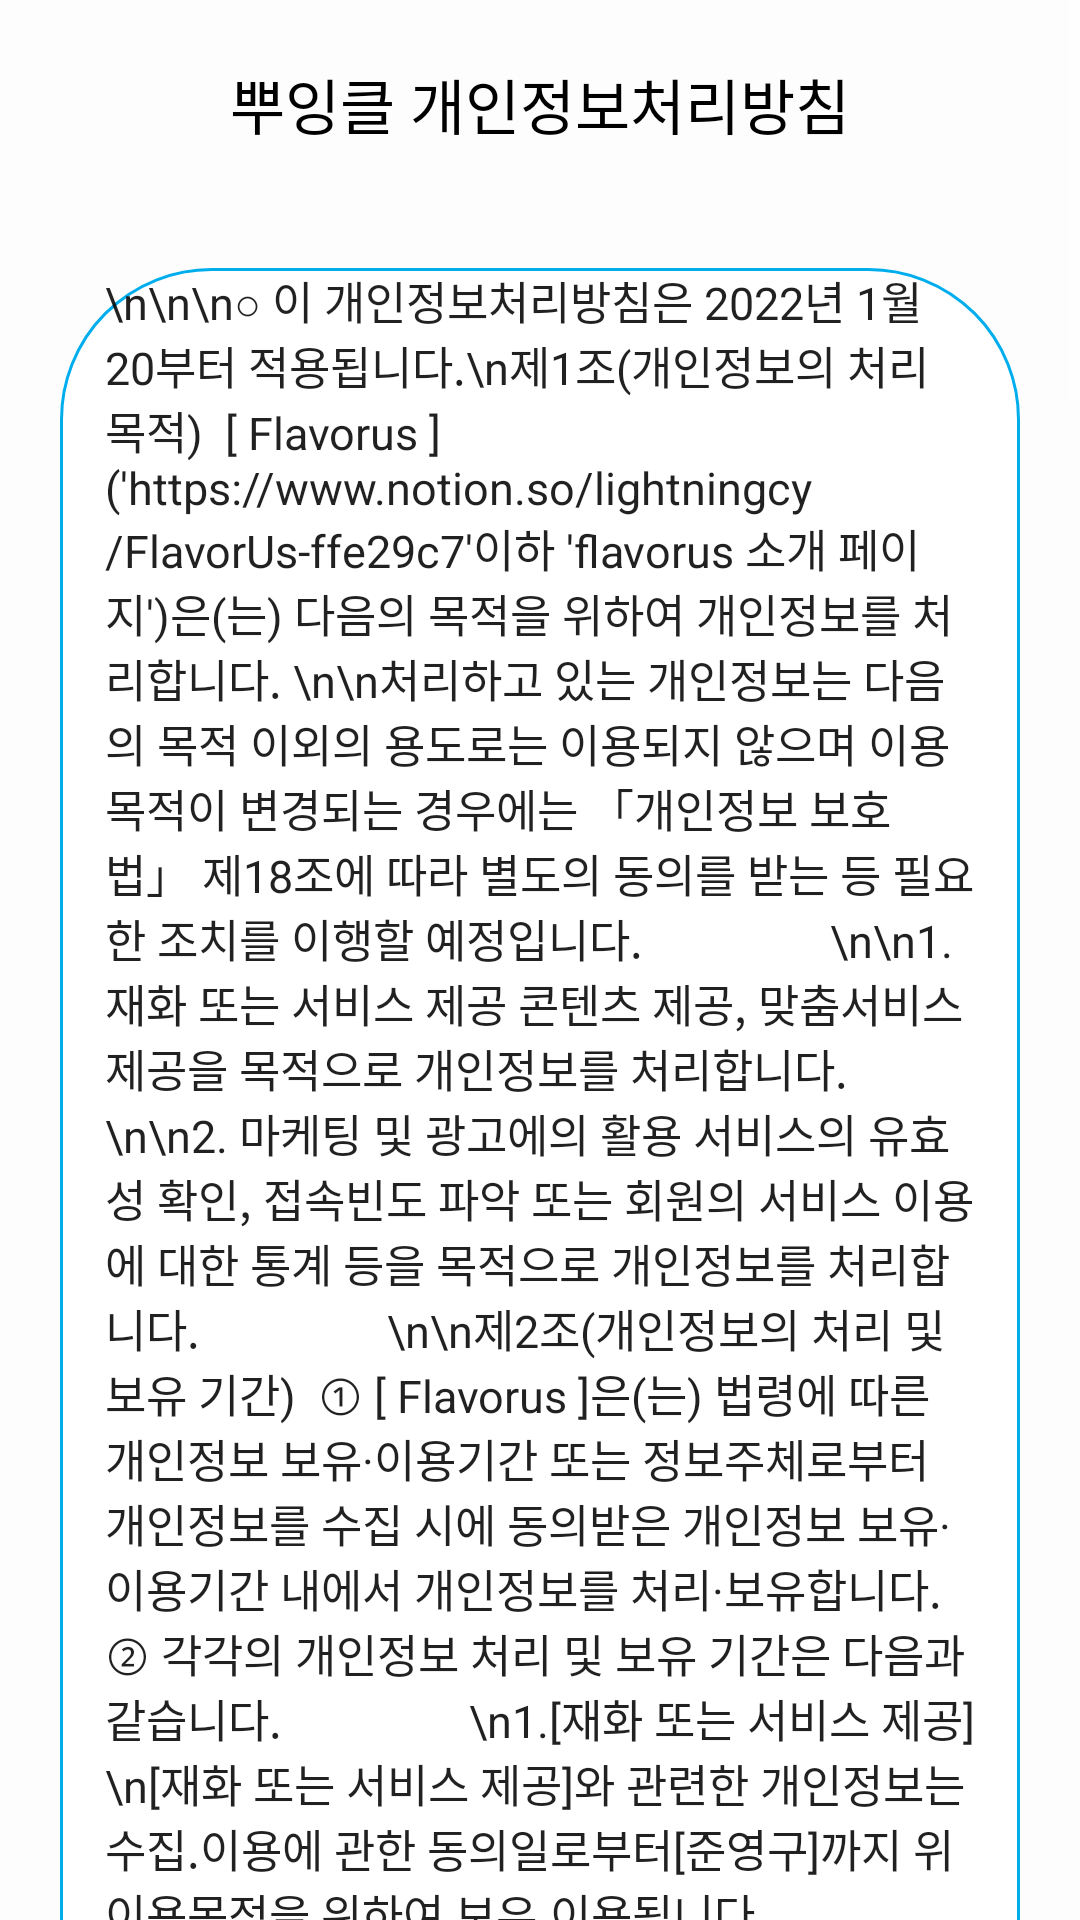

The Android layout XML behind this screen, and the referenced resources:
<!-- AndroidManifest.xml: application theme AppTheme -->
<!-- res/layout/activity_personal_info.xml -->
<?xml version="1.0" encoding="utf-8"?>
<androidx.constraintlayout.widget.ConstraintLayout xmlns:android="http://schemas.android.com/apk/res/android"
    xmlns:app="http://schemas.android.com/apk/res-auto"
    xmlns:tools="http://schemas.android.com/tools"
    android:layout_width="match_parent"
    android:layout_height="match_parent"
    tools:context=".activity.PersonalInfoActivity">

    <ScrollView
        android:layout_width="match_parent"
        android:layout_height="match_parent"
        app:layout_constraintBottom_toBottomOf="parent"
        app:layout_constraintEnd_toEndOf="parent"
        app:layout_constraintStart_toStartOf="parent"
        app:layout_constraintTop_toTopOf="parent">

        <androidx.constraintlayout.widget.ConstraintLayout
            android:layout_width="match_parent"
            android:layout_height="match_parent"
            android:background="#FDFDFD">

            <TextView
                android:id="@+id/textView11"
                android:layout_width="wrap_content"
                android:layout_height="wrap_content"
                android:layout_marginStart="10dp"
                android:layout_marginTop="20dp"
                android:layout_marginEnd="10dp"
                android:text="뿌잉클 개인정보처리방침"
                android:textColor="#000000"
                android:textSize="20sp"
                app:layout_constraintEnd_toEndOf="parent"
                app:layout_constraintStart_toStartOf="parent"
                app:layout_constraintTop_toTopOf="parent" />

            <EditText
                android:id="@+id/editTextTextMultiLine"
                android:layout_width="0dp"
                android:layout_height="wrap_content"
                android:layout_marginStart="20dp"
                android:layout_marginTop="40dp"
                android:layout_marginEnd="20dp"
                android:layout_marginBottom="40dp"
                android:background="@drawable/button_round"
                android:ems="10"
                android:inputType="textMultiLine"
                android:paddingLeft="15dp"
                android:paddingRight="15dp"
                android:text="\n\n\n○ 이 개인정보처리방침은 2022년 1월 20부터 적용됩니다.\n제1조(개인정보의 처리 목적)  [ Flavorus ]('https://www.notion.so/lightningcy/FlavorUs-ffe29c7'이하 'flavorus 소개 페이지')은(는) 다음의 목적을 위하여 개인정보를 처리합니다. \n\n처리하고 있는 개인정보는 다음의 목적 이외의 용도로는 이용되지 않으며 이용 목적이 변경되는 경우에는 「개인정보 보호법」 제18조에 따라 별도의 동의를 받는 등 필요한 조치를 이행할 예정입니다.                 \n\n1. 재화 또는 서비스 제공 콘텐츠 제공, 맞춤서비스 제공을 목적으로 개인정보를 처리합니다.                 \n\n2. 마케팅 및 광고에의 활용 서비스의 유효성 확인, 접속빈도 파악 또는 회원의 서비스 이용에 대한 통계 등을 목적으로 개인정보를 처리합니다.                 \n\n제2조(개인정보의 처리 및 보유 기간)  ① [ Flavorus ]은(는) 법령에 따른 개인정보 보유·이용기간 또는 정보주체로부터 개인정보를 수집 시에 동의받은 개인정보 보유·이용기간 내에서 개인정보를 처리·보유합니다.  ② 각각의 개인정보 처리 및 보유 기간은 다음과 같습니다.                 \n1.[재화 또는 서비스 제공] \n[재화 또는 서비스 제공]와 관련한 개인정보는 수집.이용에 관한 동의일로부터[준영구]까지 위 이용목적을 위하여 보유.이용됩니다.                 \n•보유근거 : 소셜 로그인 및 구글 애널리틱스, 페이스북 SDK 사용                 \n\n제3조(정보주체와 법정대리인의 권리·의무 및 그 행사방법)                 \n① 정보주체는 Flavorus에 대해 언제든지 개인정보 열람·정정·삭제·처리정지 요구 등의 권리를 행사할 수 있습니다.                 \n② 제1항에 따른 권리 행사는Flavorus에 대해 「개인정보 보호법」 시행령 제41조제1항에 따라 서면, 전자우편, 모사전송(FAX) 등을 통하여 하실 수 있으며 Flavorus은(는) 이에 대해 지체 없이 조치하겠습니다.                 \n③ 제1항에 따른 권리 행사는 정보주체의 법정대리인이나 위임을 받은 자 등 대리인을 통하여 하실 수 있습니다.이 경우 “개인정보 처리 방법에 관한 고시(제2020-7호)” 별지 제11호 서식에 따른 위임장을 제출하셔야 합니다.                 \n④ 개인정보 열람 및 처리정지 요구는 「개인정보 보호법」 제35조 제4항, 제37조 제2항에 의하여 정보주체의 권리가 제한 될 수 있습니다.                 \n⑤ 개인정보의 정정 및 삭제 요구는 다른 법령에서 그 개인정보가 수집 대상으로 명시되어 있는 경우에는 그 삭제를 요구할 수 없습니다.                 \n⑥ Flavorus은(는) 정보주체 권리에 따른 열람의 요구, 정정·삭제의 요구, 처리정지의 요구 시 열람 등 요구를 한 자가 본인이거나 정당한 대리인인지를 확인합니다.                 \n\n제4조(처리하는 개인정보의 항목 작성)  ① [ Flavorus ]은(는) 다음의 개인정보 항목을 처리하고 있습니다. •	1[ 재화 또는 서비스 제공 ] •	필수항목 : 이메일, 이름, 서비스 이용 기록    제5조(개인정보의 파기)                 \n① [ Flavorus ] 은(는) 개인정보 보유기간의 경과, 처리목적 달성 등 개인정보가 불필요하게 되었을 때에는 지체없이 해당 개인정보를 파기합니다.                 \n② 정보주체로부터 동의받은 개인정보 보유기간이 경과하거나 처리목적이 달성되었음에도 불구하고 다른 법령에 따라 개인정보를 계속 보존하여야 하는 경우에는, 해당 개인정보를 별도의 데이터베이스(DB)로 옮기거나 보관장소를 달리하여 보존합니다. 1. 법령 근거 : 2. 보존하는 개인정보 항목 : 계좌정보, 거래날짜                 \n③ 개인정보 파기의 절차 및 방법은 다음과 같습니다. 1. 파기절차 [ Flavorus ] 은(는) 파기 사유가 발생한 개인정보를 선정하고, [ Flavorus ] 의 개인정보 보호책임자의 승인을 받아 개인정보를 파기합니다. 2. 파기방법 전자적 파일 형태의 정보는 기록을 재생할 수 없는 기술적 방법을 사용합니다  제6조(개인정보의 안전성 확보 조치)  [ Flavorus ]은(는) 개인정보의 안전성 확보를 위해 다음과 같은 조치를 취하고 있습니다. 1. 정기적인 자체 감사 실시 개인정보 취급 관련 안정성 확보를 위해 정기적(분기 1회)으로 자체 감사를 실시하고 있습니다.  2. 개인정보에 대한 접근 제한 개인정보를 처리하는 데이터베이스시스템에 대한 접근권한의 부여,변경,말소를 통하여 개인정보에 대한 접근통제를 위하여 필요한 조치를 하고 있으며 침입차단시스템을 이용하여 외부로부터의 무단 접근을 통제하고 있습니다.                 \n\n제7조(개인정보 자동 수집 장치의 설치•운영 및 거부에 관한 사항)   Flavorus 은(는) 정보주체의 이용정보를 저장하고 수시로 불러오는 ‘쿠키(cookie)’를 사용하지 않습니다.                 \n\n제8조 (개인정보 보호책임자) ① Flavorus 은(는) 개인정보 처리에 관한 업무를 총괄해서 책임지고, 개인정보 처리와 관련한 정보주체의 불만처리 및 피해구제 등을 위하여 아래와 같이 개인정보 보호책임자를 지정하고 있습니다.                 \n\n•	▶ 개인정보 보호책임자 •	성명 :임찬엽 •	직책 :팀장 •	직급 :_ •	연락처 : 153893@naver.com, ※ 개인정보 보호 담당부서로 연결됩니다.                 \n\n•	▶ 개인정보 보호 담당부서 •	부서명 : CS Team •	담당자 : 임찬엽 •	연락처 : 153893@naver.com ② 정보주체께서는 Flavorus 의 서비스(또는 사업)을 이용하시면서 발생한 모든 개인정보 보호 관련 문의, 불만처리, 피해구제 등에 관한 사항을 개인정보 보호책임자 및 담당부서로 문의하실 수 있습니다.                 \nFlavorus 은(는) 정보주체의 문의에 대해 지체 없이 답변 및 처리해드릴 것입니다. 제9조(개인정보 열람청구) 정보주체는 ｢개인정보 보호법｣ 제35조에 따른 개인정보의 열람 청구를 아래의 부서에 할 수 있습니다. [ Flavorus ]은(는) 정보주체의 개인정보 열람청구가 신속하게 처리되도록 노력하겠습니다.                 \n\n•	▶ 개인정보 열람청구 접수·처리 부서 •	부서명 : CS Team •	담당자 : 임찬엽 •	연락처 : 153893@naver.com  제10조(권익침해 구제방법)   정보주체는 개인정보침해로 인한 구제를 받기 위하여 개인정보분쟁조정위원회, 한국인터넷진흥원 개인정보침해신고센터 등에 분쟁해결이나 상담 등을 신청할 수 있습니다.                 \n이 밖에 기타 개인정보침해의 신고, 상담에 대하여는 아래의 기관에 문의하시기 바랍니다.  1. 개인정보분쟁조정위원회 : (국번없이) 1833-6972 (www.kopico.go.kr) 2. 개인정보침해신고센터 : (국번없이) 118 (privacy.kisa.or.kr) 3. 대검찰청 : (국번없이) 1301 (www.spo.go.kr) 4. 경찰청 : (국번없이) 182 (ecrm.cyber.go.kr)  「개인정보보호법」제35조(개인정보의 열람), 제36조(개인정보의 정정·삭제), 제37조(개인정보의 처리정지 등)의 규정에 의한 요구에 대 하여 공공기관의 장이 행한 처분 또는 부작위로 인하여 권리 또는 이익의 침해를 받은 자는 행정심판법이 정하는 바에 따라 행정심판을 청구할 수 있습니다.                 \n\n※ 행정심판에 대해 자세한 사항은 중앙행정심판위원회(www.simpan.go.kr) 홈페이지를 참고하시기 바랍니다. 제11조(개인정보 처리방침 변경)  ① 이 개인정보처리방침은 2022년 1월 20부터 적용됩니다.\n\n\n\n\n\n "
                android:textSize="15sp"
                app:layout_constraintBottom_toBottomOf="parent"
                app:layout_constraintEnd_toEndOf="parent"
                app:layout_constraintStart_toStartOf="parent"
                app:layout_constraintTop_toBottomOf="@+id/textView11" />
        </androidx.constraintlayout.widget.ConstraintLayout>
    </ScrollView>

</androidx.constraintlayout.widget.ConstraintLayout>
<!-- resources referenced by this layout -->
<resources>
  <!-- drawable button_round (drawable) -->
  <?xml version="1.0" encoding="utf-8"?>
  <shape xmlns:android="http://schemas.android.com/apk/res/android"
      android:padding="10dp"
      android:shape="rectangle" >
  
      
      <solid android:color="#FFFFFF" />
  
      
      <stroke
          android:width="1dp"
          android:color="#00aded"/>
  
      
      <corners
          android:bottomLeftRadius="50dp"
          android:bottomRightRadius="50dp"
          android:topLeftRadius="50dp"
          android:topRightRadius="50dp" />
  </shape>
  <style name="AppTheme" parent="Theme.AppCompat.Light.NoActionBar">
          
          <item name="colorPrimary">@color/colorPrimary</item>
          <item name="colorPrimaryDark">@color/myStatusBarColor</item>          
          <item name="colorAccent">@color/colorAccent</item>
          <item name="colorControlNormal">#ffffff</item>
          <item name="android:windowLightStatusBar">true</item>
  
      </style>
  <color name="colorPrimary">#6200EE</color>
  <color name="myStatusBarColor">#ffffff</color>
  <color name="colorAccent">#5ED3FF</color>
</resources>
